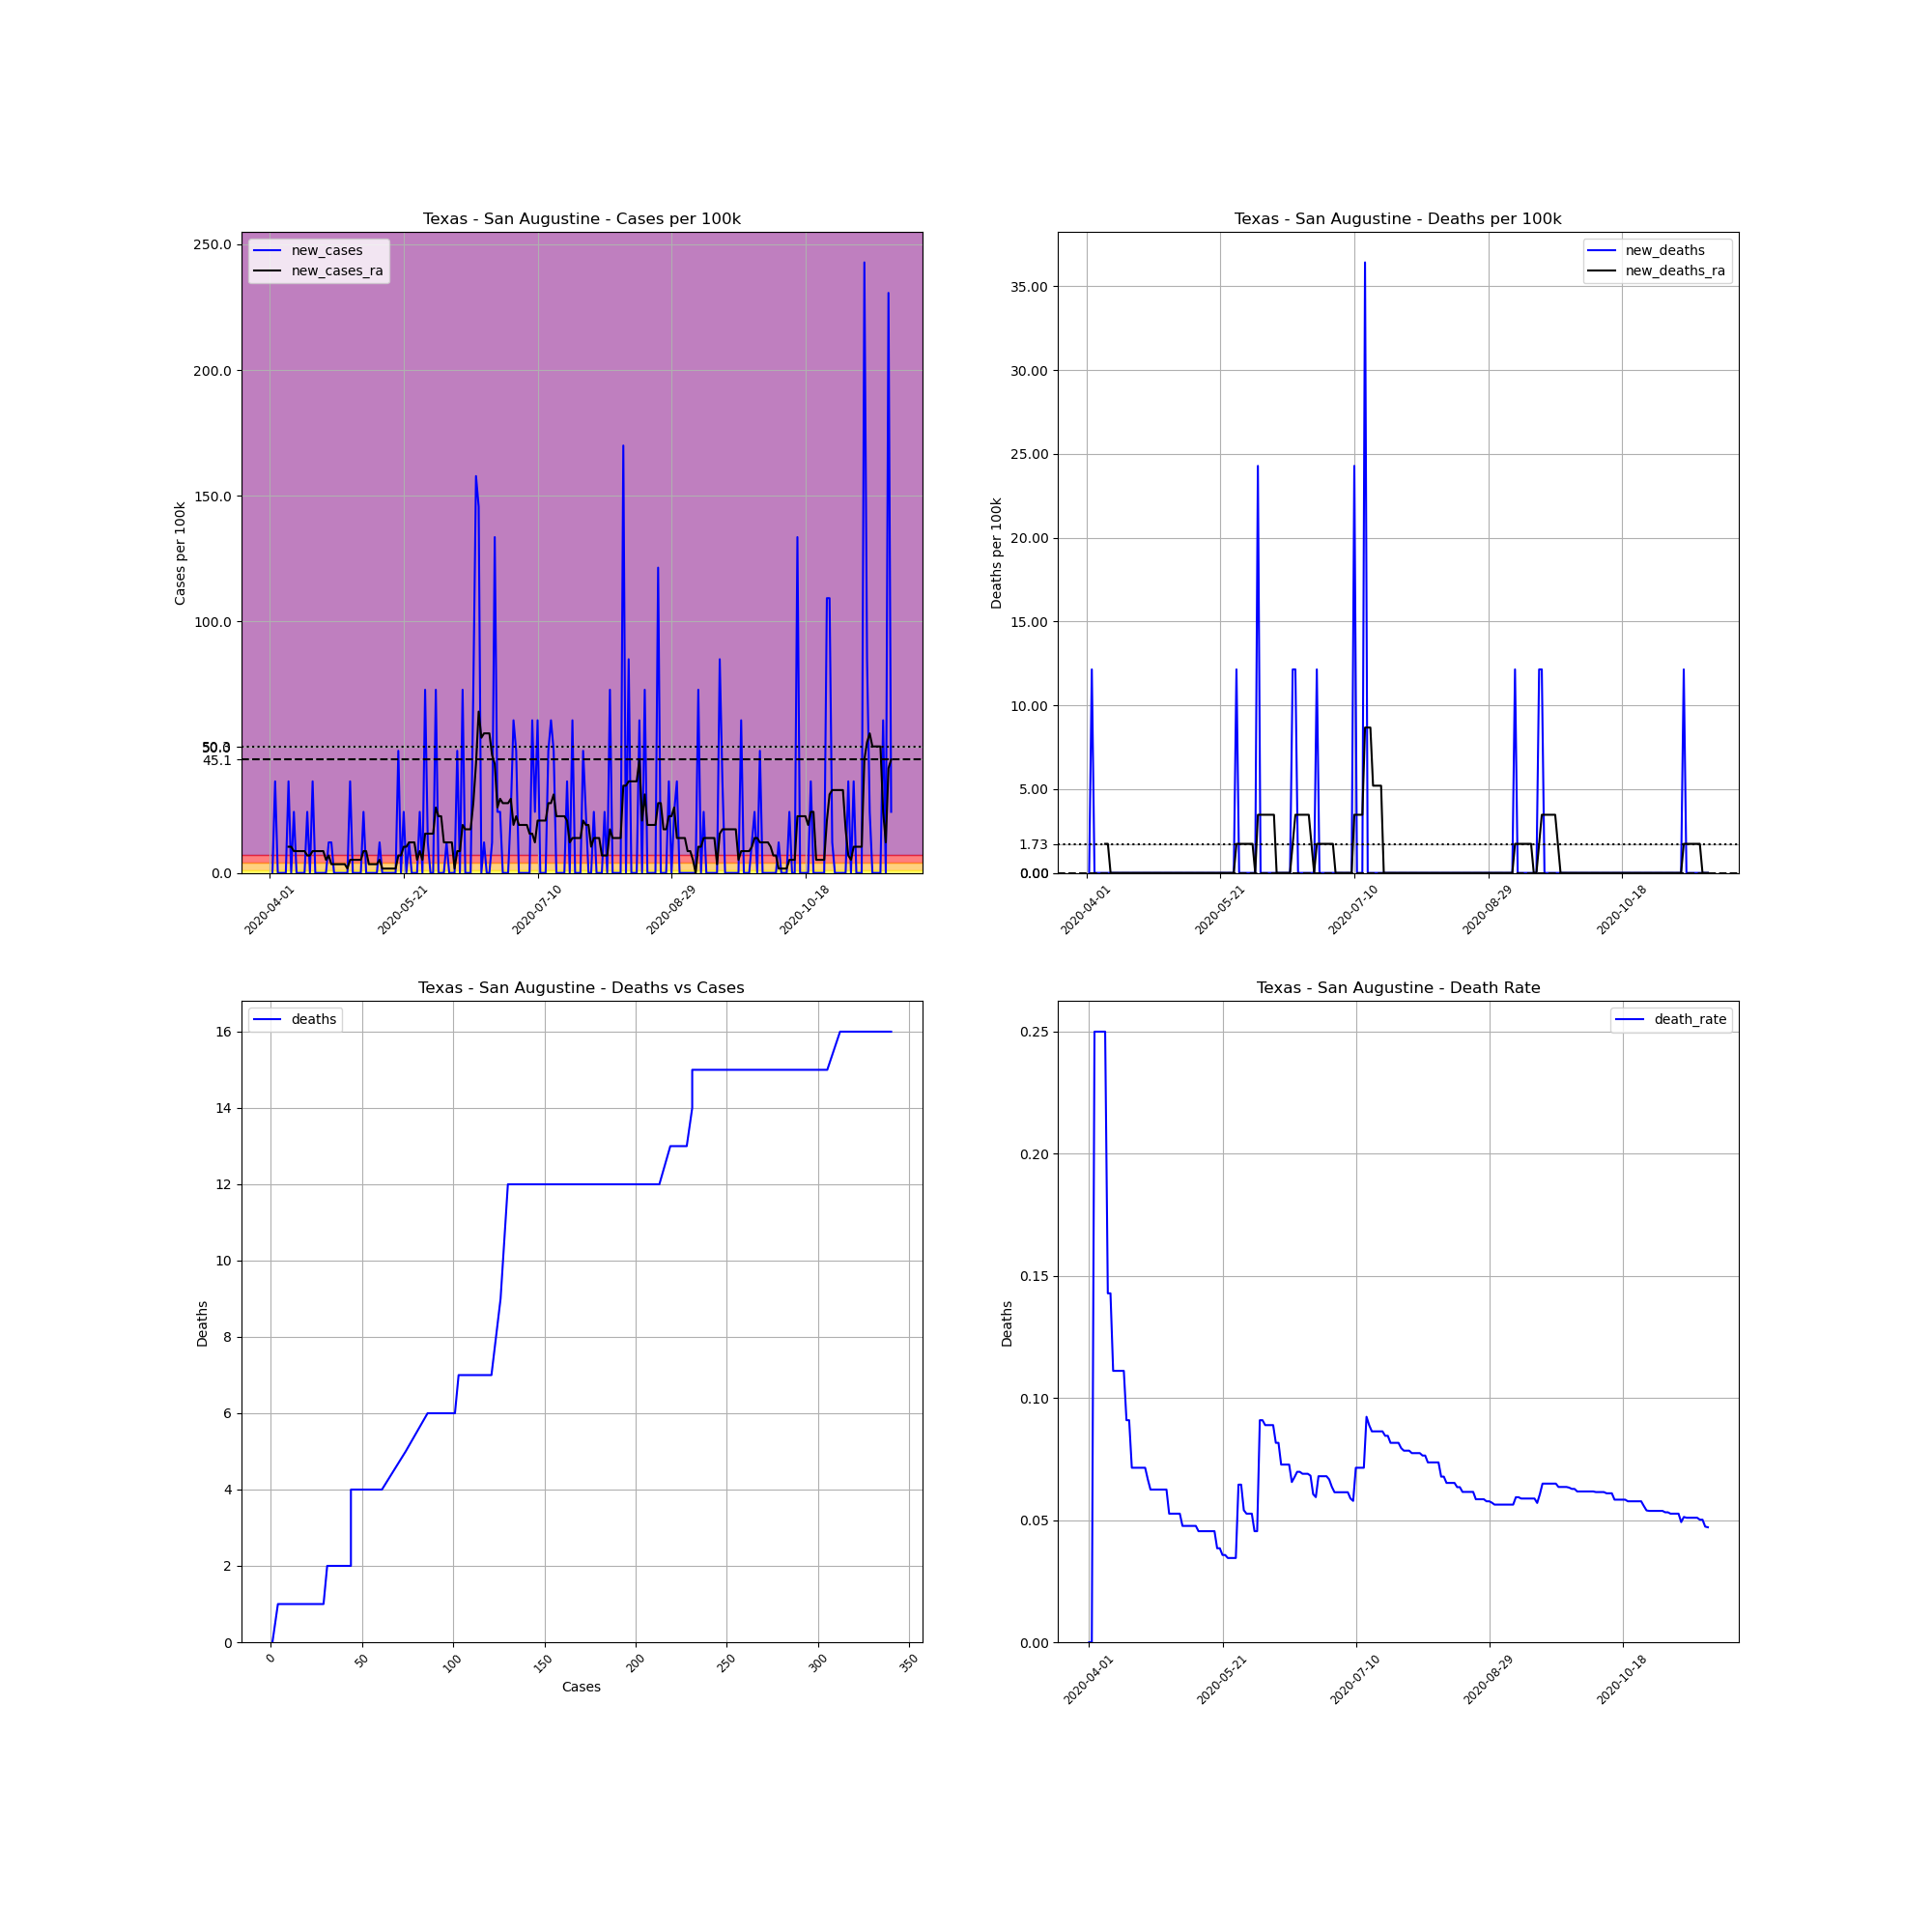

The data file committed next to this chart (first rows):
, date, county, state, fips, cases, deaths, COUNTY, STNAME, CTYNAME, POPESTIMATE2019, cases_per_100k, deaths_per_100k, death_rate, new_cases, new_deaths, new_cases_ra, new_deaths_ra
530971, 2020-04-01, San Augustine, Texas, 48405, 1, 0, 405, Texas, San Augustine, 8237, 12.14, 0.0, 0.0, , , , 
530972, 2020-04-02, San Augustine, Texas, 48405, 1, 0, 405, Texas, San Augustine, 8237, 12.14, 0.0, 0.0, 0.0, 0.0, , 
530973, 2020-04-03, San Augustine, Texas, 48405, 4, 1, 405, Texas, San Augustine, 8237, 48.56, 12.14, 0.25, 36.42, 12.14, , 
530974, 2020-04-04, San Augustine, Texas, 48405, 4, 1, 405, Texas, San Augustine, 8237, 48.56, 12.14, 0.25, 0.0, 0.0, , 
530975, 2020-04-05, San Augustine, Texas, 48405, 4, 1, 405, Texas, San Augustine, 8237, 48.56, 12.14, 0.25, 0.0, 0.0, , 
530976, 2020-04-06, San Augustine, Texas, 48405, 4, 1, 405, Texas, San Augustine, 8237, 48.56, 12.14, 0.25, 0.0, 0.0, , 
530977, 2020-04-07, San Augustine, Texas, 48405, 4, 1, 405, Texas, San Augustine, 8237, 48.56, 12.14, 0.25, 0.0, 0.0, , 
530978, 2020-04-08, San Augustine, Texas, 48405, 7, 1, 405, Texas, San Augustine, 8237, 84.98, 12.14, 0.1429, 36.42, 0.0, 10.41, 1.734
530979, 2020-04-09, San Augustine, Texas, 48405, 7, 1, 405, Texas, San Augustine, 8237, 84.98, 12.14, 0.1429, 0.0, 0.0, 10.41, 1.734
530980, 2020-04-10, San Augustine, Texas, 48405, 9, 1, 405, Texas, San Augustine, 8237, 109.3, 12.14, 0.1111, 24.28, 0.0, 8.672, 0.0
530981, 2020-04-11, San Augustine, Texas, 48405, 9, 1, 405, Texas, San Augustine, 8237, 109.3, 12.14, 0.1111, 0.0, 0.0, 8.672, 0.0
530982, 2020-04-12, San Augustine, Texas, 48405, 9, 1, 405, Texas, San Augustine, 8237, 109.3, 12.14, 0.1111, 0.0, 0.0, 8.672, 0.0
530983, 2020-04-13, San Augustine, Texas, 48405, 9, 1, 405, Texas, San Augustine, 8237, 109.3, 12.14, 0.1111, 0.0, 0.0, 8.672, 0.0
530984, 2020-04-14, San Augustine, Texas, 48405, 9, 1, 405, Texas, San Augustine, 8237, 109.3, 12.14, 0.1111, 0.0, 0.0, 8.672, 0.0
530985, 2020-04-15, San Augustine, Texas, 48405, 11, 1, 405, Texas, San Augustine, 8237, 133.5, 12.14, 0.09091, 24.28, 0.0, 6.937, 0.0
530986, 2020-04-16, San Augustine, Texas, 48405, 11, 1, 405, Texas, San Augustine, 8237, 133.5, 12.14, 0.09091, 0.0, 0.0, 6.937, 0.0
530987, 2020-04-17, San Augustine, Texas, 48405, 14, 1, 405, Texas, San Augustine, 8237, 170, 12.14, 0.07143, 36.42, 0.0, 8.672, 0.0
530988, 2020-04-18, San Augustine, Texas, 48405, 14, 1, 405, Texas, San Augustine, 8237, 170, 12.14, 0.07143, 0.0, 0.0, 8.672, 0.0
530989, 2020-04-19, San Augustine, Texas, 48405, 14, 1, 405, Texas, San Augustine, 8237, 170, 12.14, 0.07143, 0.0, 0.0, 8.672, 0.0
530990, 2020-04-20, San Augustine, Texas, 48405, 14, 1, 405, Texas, San Augustine, 8237, 170, 12.14, 0.07143, 0.0, 0.0, 8.672, 0.0
530991, 2020-04-21, San Augustine, Texas, 48405, 14, 1, 405, Texas, San Augustine, 8237, 170, 12.14, 0.07143, 0.0, 0.0, 8.672, 0.0
530992, 2020-04-22, San Augustine, Texas, 48405, 14, 1, 405, Texas, San Augustine, 8237, 170, 12.14, 0.07143, 0.0, 0.0, 5.203, 0.0
530993, 2020-04-23, San Augustine, Texas, 48405, 15, 1, 405, Texas, San Augustine, 8237, 182.1, 12.14, 0.06667, 12.14, 0.0, 6.937, 0.0
530994, 2020-04-24, San Augustine, Texas, 48405, 16, 1, 405, Texas, San Augustine, 8237, 194.2, 12.14, 0.0625, 12.14, 0.0, 3.469, 0.0
530995, 2020-04-25, San Augustine, Texas, 48405, 16, 1, 405, Texas, San Augustine, 8237, 194.2, 12.14, 0.0625, 0.0, 0.0, 3.469, 0.0
530996, 2020-04-26, San Augustine, Texas, 48405, 16, 1, 405, Texas, San Augustine, 8237, 194.2, 12.14, 0.0625, 0.0, 0.0, 3.469, 0.0
530997, 2020-04-27, San Augustine, Texas, 48405, 16, 1, 405, Texas, San Augustine, 8237, 194.2, 12.14, 0.0625, 0.0, 0.0, 3.469, 0.0
530998, 2020-04-28, San Augustine, Texas, 48405, 16, 1, 405, Texas, San Augustine, 8237, 194.2, 12.14, 0.0625, 0.0, 0.0, 3.469, 0.0
530999, 2020-04-29, San Augustine, Texas, 48405, 16, 1, 405, Texas, San Augustine, 8237, 194.2, 12.14, 0.0625, 0.0, 0.0, 3.469, 0.0
531000, 2020-04-30, San Augustine, Texas, 48405, 16, 1, 405, Texas, San Augustine, 8237, 194.2, 12.14, 0.0625, 0.0, 0.0, 1.734, 0.0
531001, 2020-05-01, San Augustine, Texas, 48405, 19, 1, 405, Texas, San Augustine, 8237, 230.7, 12.14, 0.05263, 36.42, 0.0, 5.203, 0.0
531002, 2020-05-02, San Augustine, Texas, 48405, 19, 1, 405, Texas, San Augustine, 8237, 230.7, 12.14, 0.05263, 0.0, 0.0, 5.203, 0.0
531003, 2020-05-03, San Augustine, Texas, 48405, 19, 1, 405, Texas, San Augustine, 8237, 230.7, 12.14, 0.05263, 0.0, 0.0, 5.203, 0.0
531004, 2020-05-04, San Augustine, Texas, 48405, 19, 1, 405, Texas, San Augustine, 8237, 230.7, 12.14, 0.05263, 0.0, 0.0, 5.203, 0.0
531005, 2020-05-05, San Augustine, Texas, 48405, 19, 1, 405, Texas, San Augustine, 8237, 230.7, 12.14, 0.05263, 0.0, 0.0, 5.203, 0.0
531006, 2020-05-06, San Augustine, Texas, 48405, 21, 1, 405, Texas, San Augustine, 8237, 254.9, 12.14, 0.04762, 24.28, 0.0, 8.672, 0.0
531007, 2020-05-07, San Augustine, Texas, 48405, 21, 1, 405, Texas, San Augustine, 8237, 254.9, 12.14, 0.04762, 0.0, 0.0, 8.672, 0.0
531008, 2020-05-08, San Augustine, Texas, 48405, 21, 1, 405, Texas, San Augustine, 8237, 254.9, 12.14, 0.04762, 0.0, 0.0, 3.469, 0.0
531009, 2020-05-09, San Augustine, Texas, 48405, 21, 1, 405, Texas, San Augustine, 8237, 254.9, 12.14, 0.04762, 0.0, 0.0, 3.469, 0.0
531010, 2020-05-10, San Augustine, Texas, 48405, 21, 1, 405, Texas, San Augustine, 8237, 254.9, 12.14, 0.04762, 0.0, 0.0, 3.469, 0.0
531011, 2020-05-11, San Augustine, Texas, 48405, 21, 1, 405, Texas, San Augustine, 8237, 254.9, 12.14, 0.04762, 0.0, 0.0, 3.469, 0.0
531012, 2020-05-12, San Augustine, Texas, 48405, 22, 1, 405, Texas, San Augustine, 8237, 267.1, 12.14, 0.04545, 12.14, 0.0, 5.203, 0.0
531013, 2020-05-13, San Augustine, Texas, 48405, 22, 1, 405, Texas, San Augustine, 8237, 267.1, 12.14, 0.04545, 0.0, 0.0, 1.734, 0.0
531014, 2020-05-14, San Augustine, Texas, 48405, 22, 1, 405, Texas, San Augustine, 8237, 267.1, 12.14, 0.04545, 0.0, 0.0, 1.734, 0.0
531015, 2020-05-15, San Augustine, Texas, 48405, 22, 1, 405, Texas, San Augustine, 8237, 267.1, 12.14, 0.04545, 0.0, 0.0, 1.734, 0.0
531016, 2020-05-16, San Augustine, Texas, 48405, 22, 1, 405, Texas, San Augustine, 8237, 267.1, 12.14, 0.04545, 0.0, 0.0, 1.734, 0.0
531017, 2020-05-17, San Augustine, Texas, 48405, 22, 1, 405, Texas, San Augustine, 8237, 267.1, 12.14, 0.04545, 0.0, 0.0, 1.734, 0.0
531018, 2020-05-18, San Augustine, Texas, 48405, 22, 1, 405, Texas, San Augustine, 8237, 267.1, 12.14, 0.04545, 0.0, 0.0, 1.734, 0.0
531019, 2020-05-19, San Augustine, Texas, 48405, 26, 1, 405, Texas, San Augustine, 8237, 315.6, 12.14, 0.03846, 48.56, 0.0, 6.937, 0.0
531020, 2020-05-20, San Augustine, Texas, 48405, 26, 1, 405, Texas, San Augustine, 8237, 315.6, 12.14, 0.03846, 0.0, 0.0, 6.937, 0.0
531021, 2020-05-21, San Augustine, Texas, 48405, 28, 1, 405, Texas, San Augustine, 8237, 339.9, 12.14, 0.03571, 24.28, 0.0, 10.41, 0.0
531022, 2020-05-22, San Augustine, Texas, 48405, 28, 1, 405, Texas, San Augustine, 8237, 339.9, 12.14, 0.03571, 0.0, 0.0, 10.41, 0.0
531023, 2020-05-23, San Augustine, Texas, 48405, 29, 1, 405, Texas, San Augustine, 8237, 352.1, 12.14, 0.03448, 12.14, 0.0, 12.14, 0.0
531024, 2020-05-24, San Augustine, Texas, 48405, 29, 1, 405, Texas, San Augustine, 8237, 352.1, 12.14, 0.03448, 0.0, 0.0, 12.14, 0.0
531025, 2020-05-25, San Augustine, Texas, 48405, 29, 1, 405, Texas, San Augustine, 8237, 352.1, 12.14, 0.03448, 0.0, 0.0, 12.14, 0.0
531026, 2020-05-26, San Augustine, Texas, 48405, 29, 1, 405, Texas, San Augustine, 8237, 352.1, 12.14, 0.03448, 0.0, 0.0, 5.203, 0.0
531027, 2020-05-27, San Augustine, Texas, 48405, 31, 2, 405, Texas, San Augustine, 8237, 376.4, 24.28, 0.06452, 24.28, 12.14, 8.672, 1.734
531028, 2020-05-28, San Augustine, Texas, 48405, 31, 2, 405, Texas, San Augustine, 8237, 376.4, 24.28, 0.06452, 0.0, 0.0, 5.203, 1.734
531029, 2020-05-29, San Augustine, Texas, 48405, 37, 2, 405, Texas, San Augustine, 8237, 449.2, 24.28, 0.05405, 72.84, 0.0, 15.61, 1.734
531030, 2020-05-30, San Augustine, Texas, 48405, 38, 2, 405, Texas, San Augustine, 8237, 461.3, 24.28, 0.05263, 12.14, 0.0, 15.61, 1.734
... 173 more rows
